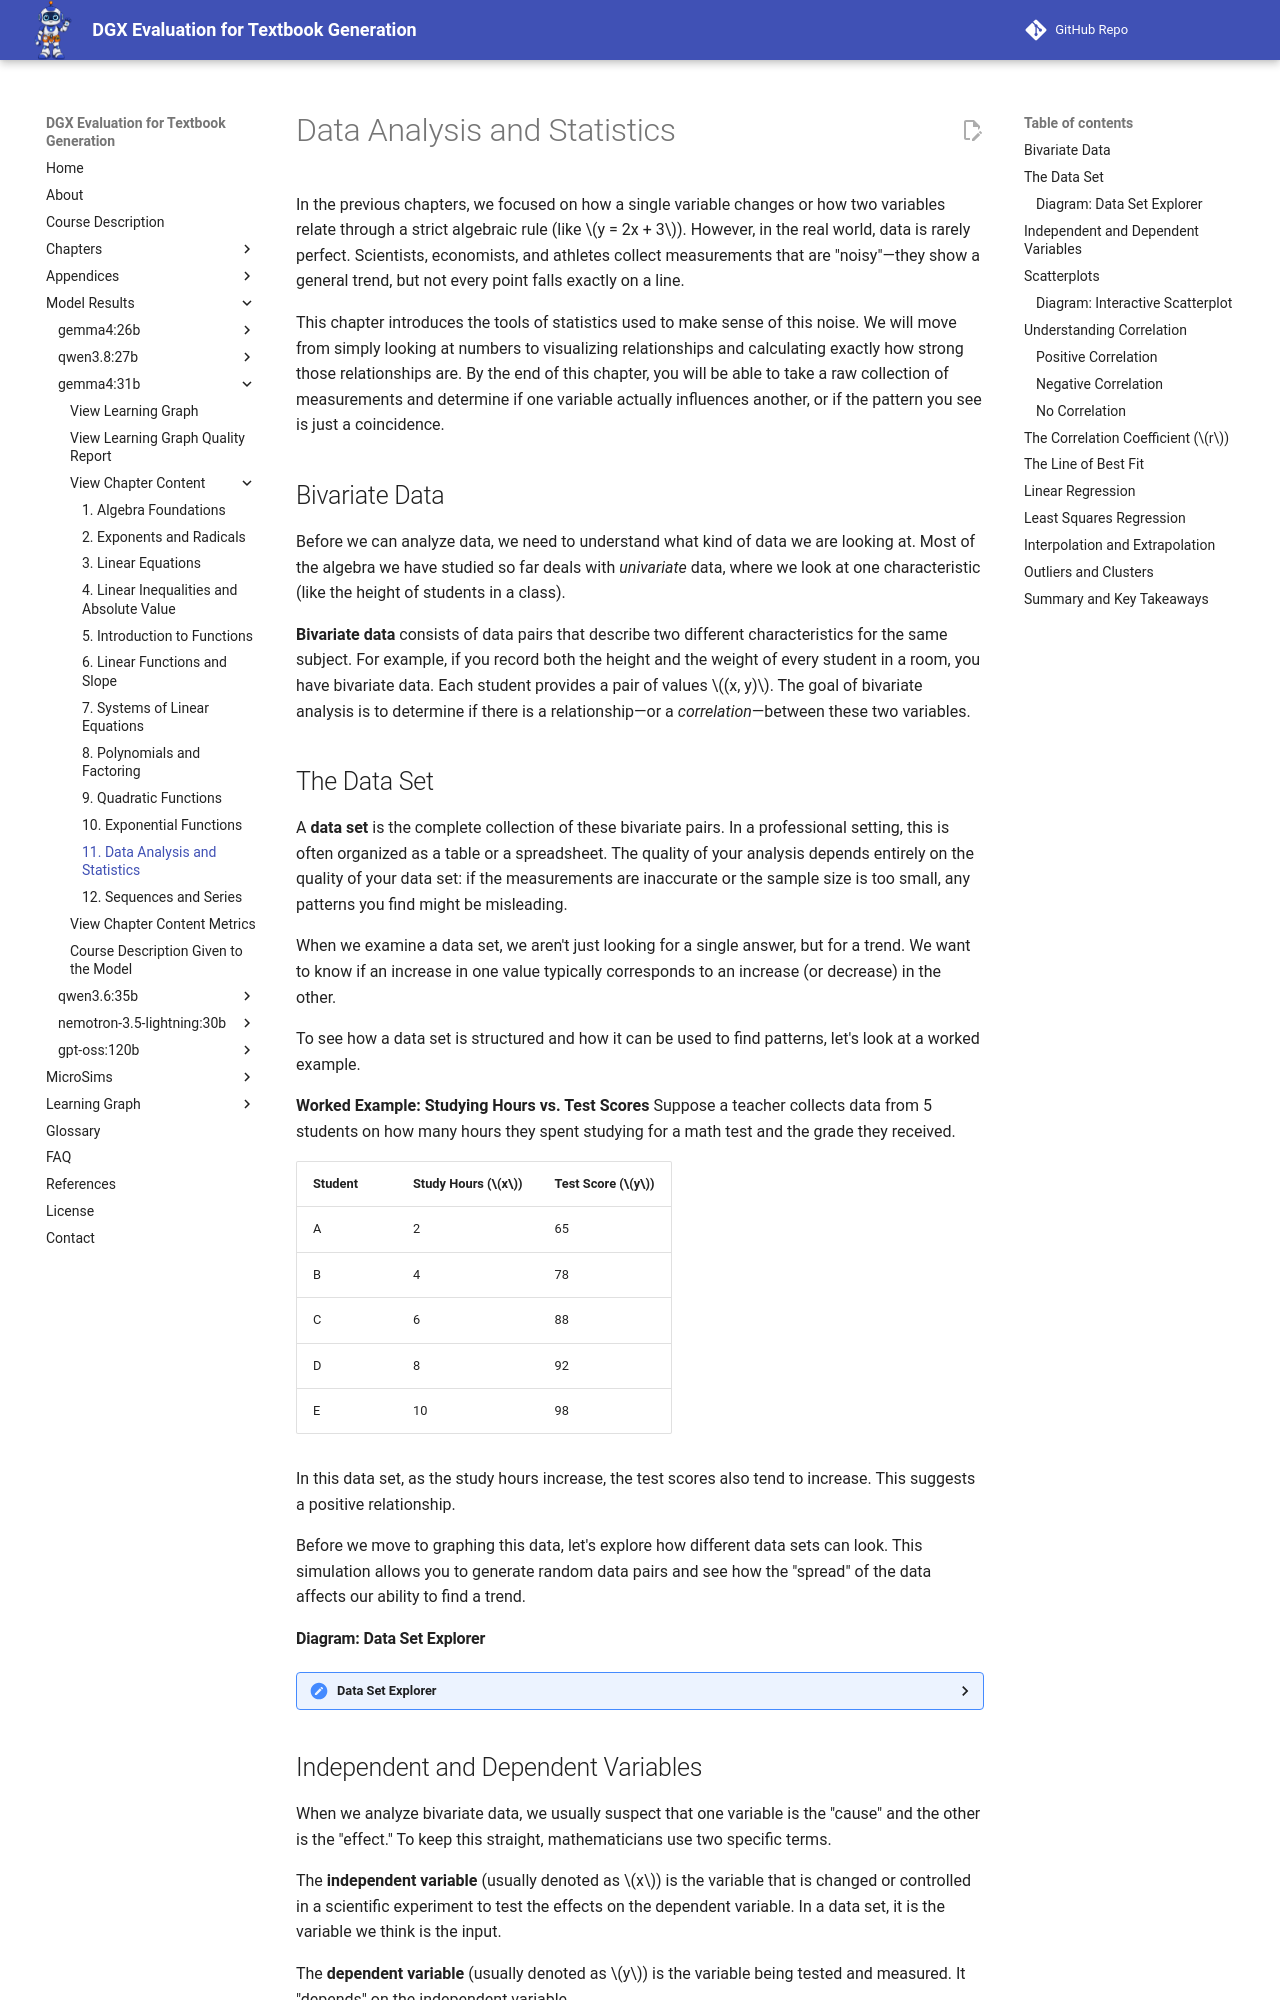

repository: dmccreary/dgx-eval · page: models/gemma4-31b/chapters/11-data-analysis-stats/index.html · generator: mkdocs

---
title: "Data Analysis and Statistics"
description: "An introduction to interpreting bivariate data using scatterplots, correlation, and linear regression."
generated_by: claude skill chapter-content-generator
date: "2026-10-11 14:30:00"
version: 1.11
---

# Data Analysis and Statistics

In the previous chapters, we focused on how a single variable changes or how two variables relate through a strict algebraic rule (like $y = 2x + 3$). However, in the real world, data is rarely perfect. Scientists, economists, and athletes collect measurements that are "noisy"—they show a general trend, but not every point falls exactly on a line. 

This chapter introduces the tools of statistics used to make sense of this noise. We will move from simply looking at numbers to visualizing relationships and calculating exactly how strong those relationships are. By the end of this chapter, you will be able to take a raw collection of measurements and determine if one variable actually influences another, or if the pattern you see is just a coincidence.

## Bivariate Data

Before we can analyze data, we need to understand what kind of data we are looking at. Most of the algebra we have studied so far deals with *univariate* data, where we look at one characteristic (like the height of students in a class). 

**Bivariate data** consists of data pairs that describe two different characteristics for the same subject. For example, if you record both the height and the weight of every student in a room, you have bivariate data. Each student provides a pair of values $(x, y)$. The goal of bivariate analysis is to determine if there is a relationship—or a *correlation*—between these two variables.

## The Data Set

A **data set** is the complete collection of these bivariate pairs. In a professional setting, this is often organized as a table or a spreadsheet. The quality of your analysis depends entirely on the quality of your data set: if the measurements are inaccurate or the sample size is too small, any patterns you find might be misleading.

When we examine a data set, we aren't just looking for a single answer, but for a trend. We want to know if an increase in one value typically corresponds to an increase (or decrease) in the other.

To see how a data set is structured and how it can be used to find patterns, let's look at a worked example.

**Worked Example: Studying Hours vs. Test Scores**
Suppose a teacher collects data from 5 students on how many hours they spent studying for a math test and the grade they received.

| Student | Study Hours ($x$) | Test Score ($y$) |
|---------|-------------------|-----------------|
| A       | 2                 | 65              |
| B       | 4                 | 78              |
| C       | 6                 | 88              |
| D       | 8                 | 92              |
| E       | 10                | 98              |

In this data set, as the study hours increase, the test scores also tend to increase. This suggests a positive relationship.

Before we move to graphing this data, let's explore how different data sets can look. This simulation allows you to generate random data pairs and see how the "spread" of the data affects our ability to find a trend.
